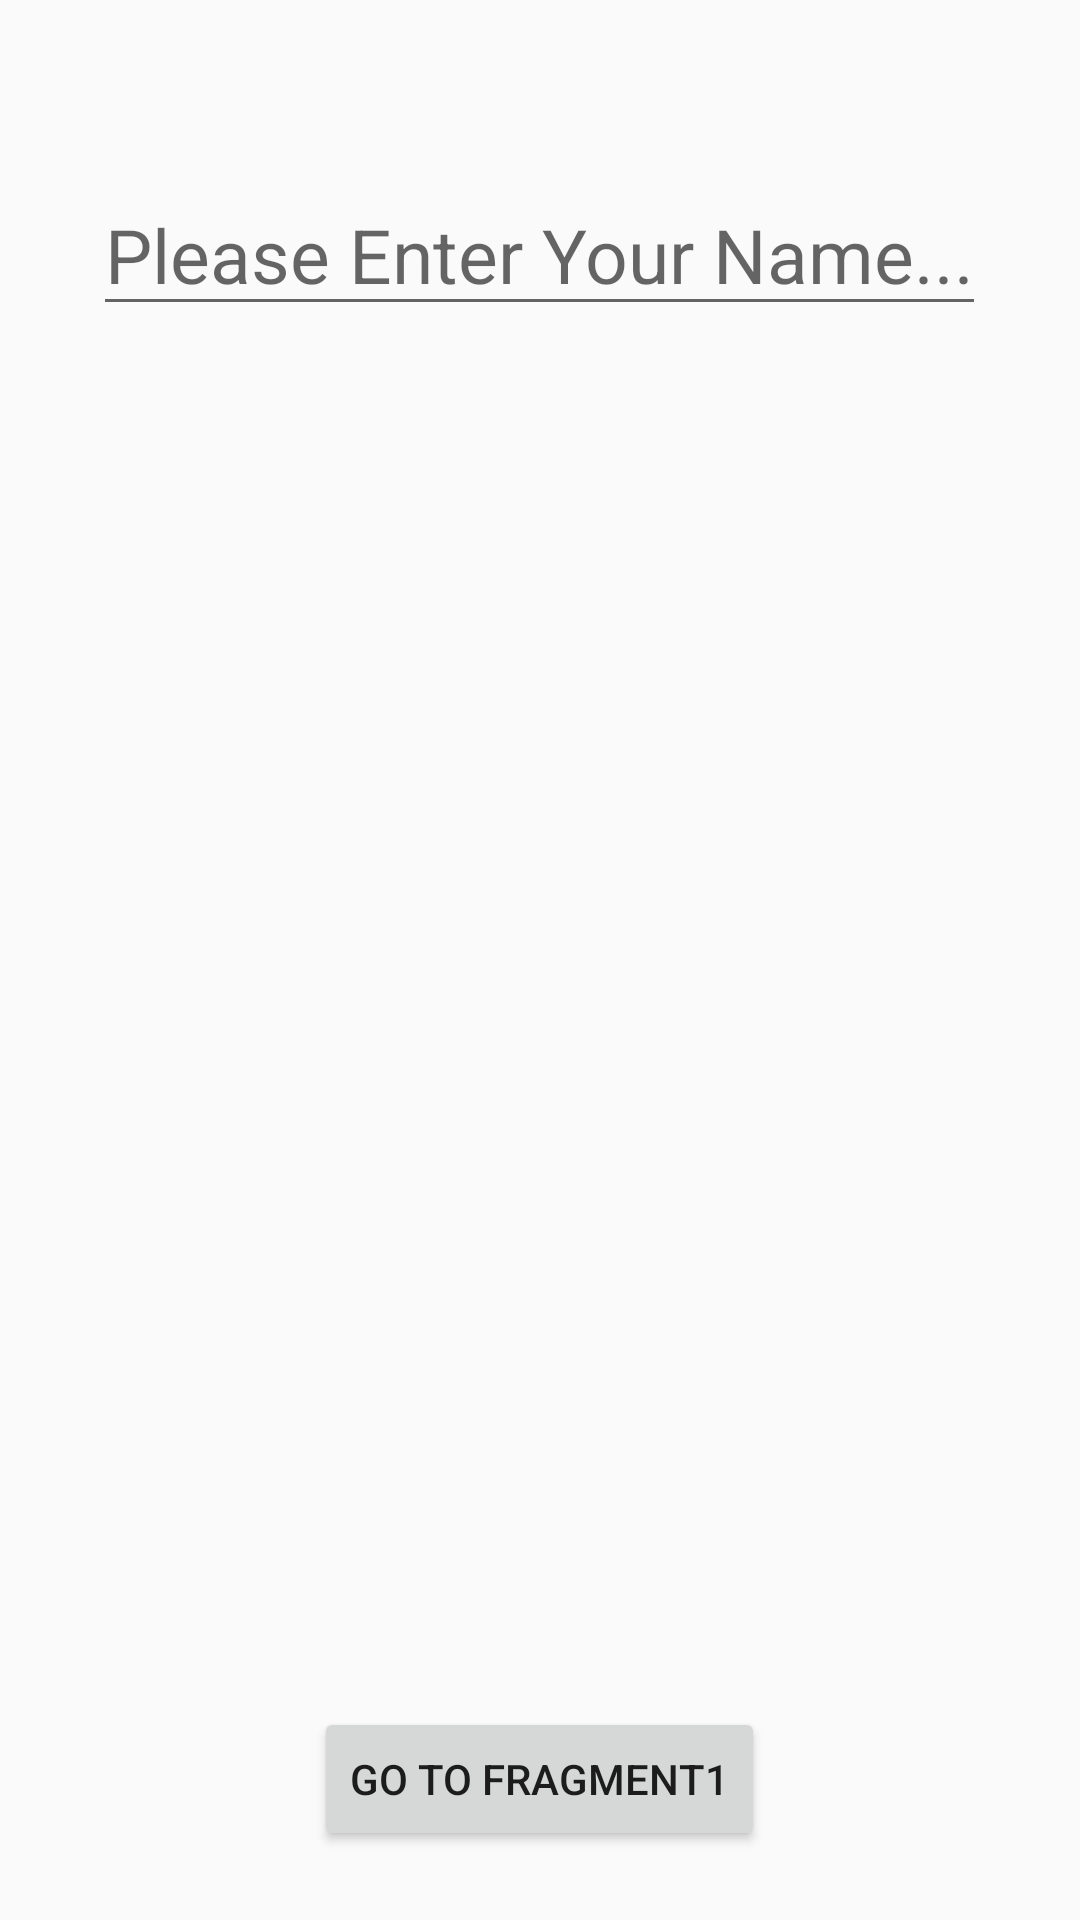

Write the Android layout XML for this screen, with the resource values it uses.
<!-- AndroidManifest.xml: application theme AppTheme -->
<!-- res/layout/fragment3.xml -->
<?xml version="1.0" encoding="utf-8"?>

<RelativeLayout
    xmlns:android="http://schemas.android.com/apk/res/android" android:layout_width="match_parent"
    android:layout_height="match_parent">

    <EditText
        android:id="@+id/textTitle3"
        android:layout_width="wrap_content"
        android:layout_height="wrap_content"
        android:layout_alignParentTop="true"
        android:layout_centerHorizontal="true"
        android:layout_marginTop="58dp"
        android:hint="Please Enter Your Name..."
        android:textSize="25sp" />

    <Button
        android:id="@+id/btnnavfrag3"
        android:layout_width="wrap_content"
        android:layout_height="wrap_content"
        android:layout_alignParentBottom="true"
        android:layout_centerHorizontal="true"
        android:layout_marginBottom="23dp"
        android:text="Go To Fragment1" />
</RelativeLayout>
<!-- resources referenced by this layout -->
<resources>
  <style name="AppTheme" parent="Theme.AppCompat.Light.NoActionBar">
          
          <item name="colorPrimary">@color/colorPrimary</item>
          <item name="colorPrimaryDark">@color/colorPrimaryDark</item>
          <item name="colorAccent">@color/colorAccent</item>
      </style>
  <color name="colorPrimary">#445bde</color>
  <color name="colorPrimaryDark">#313851</color>
  <color name="colorAccent">#FF4081</color>
</resources>
